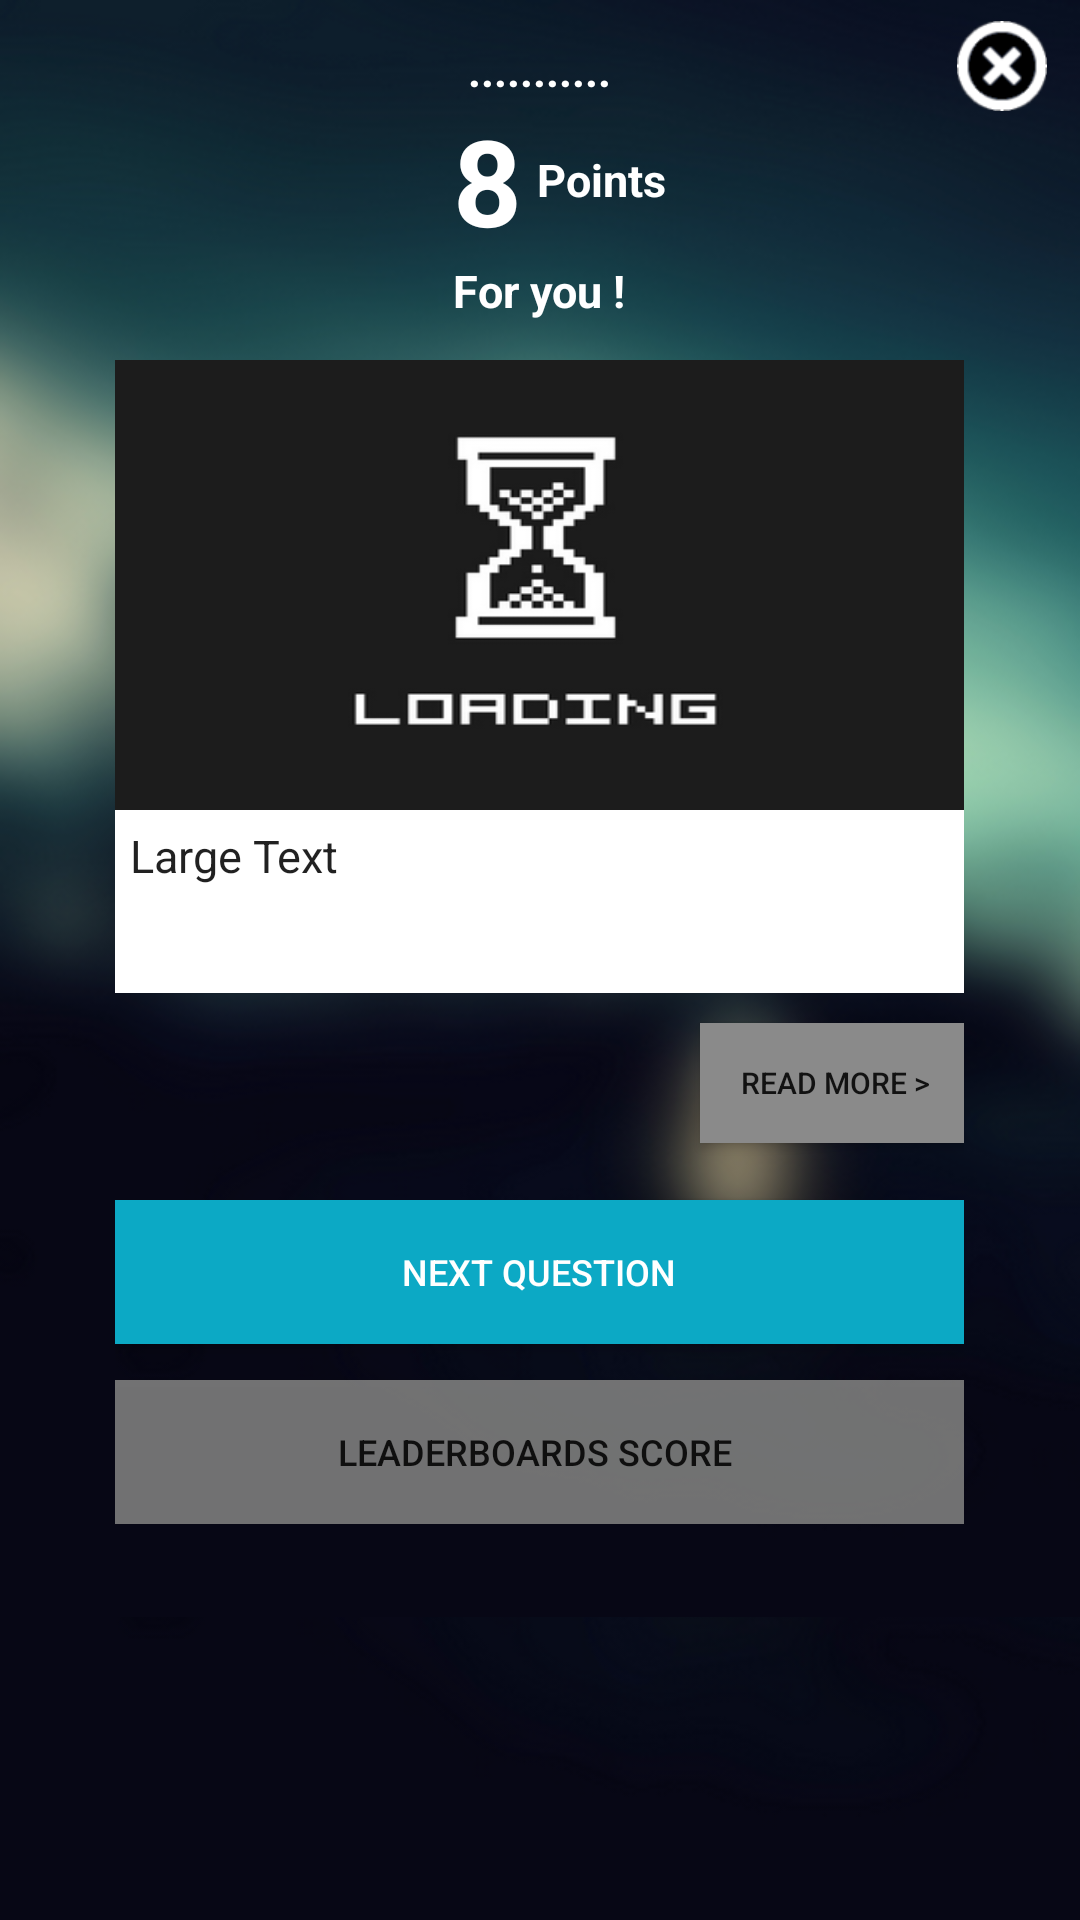

Reconstruct the res/layout file that produces this screen, plus the resources it refers to.
<!-- AndroidManifest.xml: application theme AppTheme -->
<!-- res/layout/finisheddialog.xml -->
<?xml version="1.0" encoding="utf-8"?>
<RelativeLayout xmlns:android="http://schemas.android.com/apk/res/android"
    android:orientation="vertical" android:layout_width="match_parent"
    android:layout_height="match_parent"
    android:background="@drawable/backgoundigm">

    <ScrollView
        android:layout_width="wrap_content"
        android:layout_height="match_parent"
        android:id="@+id/scrollView"
        android:layout_alignParentRight="true"
        android:layout_alignParentEnd="true"
        android:layout_alignParentLeft="true"
        android:layout_alignParentStart="true"
        android:background="@drawable/backgoundigm">

        <LinearLayout
            android:orientation="vertical"
            android:layout_width="match_parent"
            android:layout_height="match_parent"
            android:gravity="top"
            android:background="@drawable/backgoundigm"
            android:weightSum="1">

            <RelativeLayout
                android:layout_width="match_parent"
                android:layout_height="120dp"
                android:layout_alignParentTop="true"
                android:layout_centerHorizontal="true"
                android:id="@+id/relativeLayout"
                android:layout_gravity="center_horizontal">

                <TextView
                    android:layout_width="wrap_content"
                    android:layout_height="wrap_content"
                    android:textAppearance="?android:attr/textAppearanceLarge"
                    android:text="..........."
                    android:id="@+id/textView3"
                    android:textColor="#FFF"
                    android:textStyle="bold"
                    android:textSize="15sp"
                    android:layout_above="@+id/mytextView6"
                    android:layout_centerHorizontal="true" />

                <TextView
                    android:layout_width="wrap_content"
                    android:layout_height="wrap_content"
                    android:textAppearance="?android:attr/textAppearanceLarge"
                    android:text="For you !"
                    android:id="@+id/textView4"
                    android:textColor="#FFF"
                    android:textStyle="bold"
                    android:textSize="15sp"
                    android:layout_below="@+id/mytextView6"
                    android:layout_centerHorizontal="true" />

                <TextView
                    android:layout_width="wrap_content"
                    android:layout_height="wrap_content"
                    android:textAppearance="?android:attr/textAppearanceLarge"
                    android:text="8"
                    android:id="@+id/mytextView6"
                    android:textColor="#FFF"
                    android:textStyle="bold"
                    android:textSize="40sp"
                    android:layout_centerVertical="true"
                    android:layout_alignLeft="@+id/textView4"
                    android:layout_alignStart="@+id/textView4" />

                <TextView
                    android:layout_width="wrap_content"
                    android:layout_height="wrap_content"
                    android:textAppearance="?android:attr/textAppearanceLarge"
                    android:text="Points"
                    android:id="@+id/textView7"
                    android:textColor="#FFF"
                    android:textStyle="bold"
                    android:textSize="15sp"
                    android:layout_toRightOf="@+id/mytextView6"
                    android:layout_toEndOf="@+id/mytextView6"
                    android:layout_centerVertical="true"
                    android:layout_marginLeft="5dp" />

                <Button
                    android:layout_width="30dp"
                    android:layout_height="30dp"
                    android:id="@+id/button8"
                    android:layout_gravity="right"
                    android:background="@drawable/close_icon"
                    android:layout_alignParentTop="true"
                    android:layout_alignParentRight="true"
                    android:layout_alignParentEnd="true"
                    android:layout_marginRight="11dp"
                    android:layout_marginEnd="11dp"
                    android:layout_marginTop="7dp" />
            </RelativeLayout>

            <RelativeLayout
                android:orientation="vertical"
                android:layout_width="283dp"
                android:layout_height="388dp"
                android:layout_below="@+id/relativeLayout"
                android:layout_alignParentLeft="true"
                android:layout_alignParentStart="true"
                android:layout_alignParentBottom="true"
                android:layout_marginLeft="20dp"
                android:layout_marginRight="20dp"
                android:layout_gravity="center_horizontal">

                <ImageView
                    android:layout_width="175dp"
                    android:layout_height="150dp"
                    android:id="@+id/imageView3"
                    android:background="@drawable/loadingimg"
                    android:layout_alignParentTop="true"
                    android:layout_alignParentLeft="true"
                    android:layout_alignParentStart="true"
                    android:layout_alignParentRight="true"
                    android:layout_alignParentEnd="true" />

                <RelativeLayout
                    android:layout_width="40dp"
                    android:layout_height="40dp"
                    android:layout_below="@+id/imageView3"
                    android:layout_alignParentLeft="true"
                    android:layout_alignParentStart="true"
                    android:layout_alignParentRight="true"
                    android:layout_alignParentEnd="true"
                    android:background="#FFF"
                    android:layout_above="@+id/buttonmore">

                    <TextView
                        android:layout_width="match_parent"
                        android:layout_height="wrap_content"
                        android:textAppearance="?android:attr/textAppearanceLarge"
                        android:text="Large Text"
                        android:id="@+id/textView6"
                        android:textSize="15sp"
                        android:padding="5dp"
                        android:maxLength="80"
                        android:layout_alignParentLeft="true"
                        android:layout_alignParentStart="true"
                        android:layout_alignParentTop="true" />
                </RelativeLayout>

                <Button
                    android:layout_width="wrap_content"
                    android:layout_height="wrap_content"
                    android:text="Next Question"
                    android:id="@+id/button6"
                    android:textColor="#FFF"
                    android:background="#ff0ca9c5"
                    android:textSize="12sp"
                    android:layout_marginBottom="12dp"
                    android:layout_above="@+id/button7"
                    android:layout_alignParentLeft="true"
                    android:layout_alignParentStart="true"
                    android:layout_alignParentRight="true"
                    android:layout_alignParentEnd="true" />

                <Button
                    android:layout_width="wrap_content"
                    android:layout_height="wrap_content"
                    android:text="Leaderboards Score "
                    android:id="@+id/button7"
                    android:background="#ea7c7c7c"
                    android:textSize="12sp"
                    android:layout_alignParentBottom="true"
                    android:layout_alignParentLeft="true"
                    android:layout_alignParentStart="true"
                    android:layout_alignParentRight="true"
                    android:layout_alignParentEnd="true" />

                <Button
                    android:layout_width="wrap_content"
                    android:layout_height="40dp"
                    android:text=" Read more >"
                    android:id="@+id/buttonmore"
                    android:textSize="10sp"
                    android:layout_above="@+id/button6"
                    android:layout_alignParentRight="true"
                    android:layout_alignParentEnd="true"
                    android:layout_marginBottom="19dp"
                    android:background="#ff8a8a8a"
                    android:layout_marginTop="10dp" />

            </RelativeLayout>

        </LinearLayout>
    </ScrollView>

</RelativeLayout>
<!-- resources referenced by this layout -->
<resources>
  <!-- drawable backgoundigm: png bitmap (drawable, 181536 bytes) -->
  <!-- drawable close_icon: png bitmap (drawable, 2588 bytes) -->
  <!-- drawable loadingimg: png bitmap (drawable, 20893 bytes) -->
  <style name="AppTheme" parent="Theme.AppCompat.Light.DarkActionBar">
          
      </style>
</resources>
